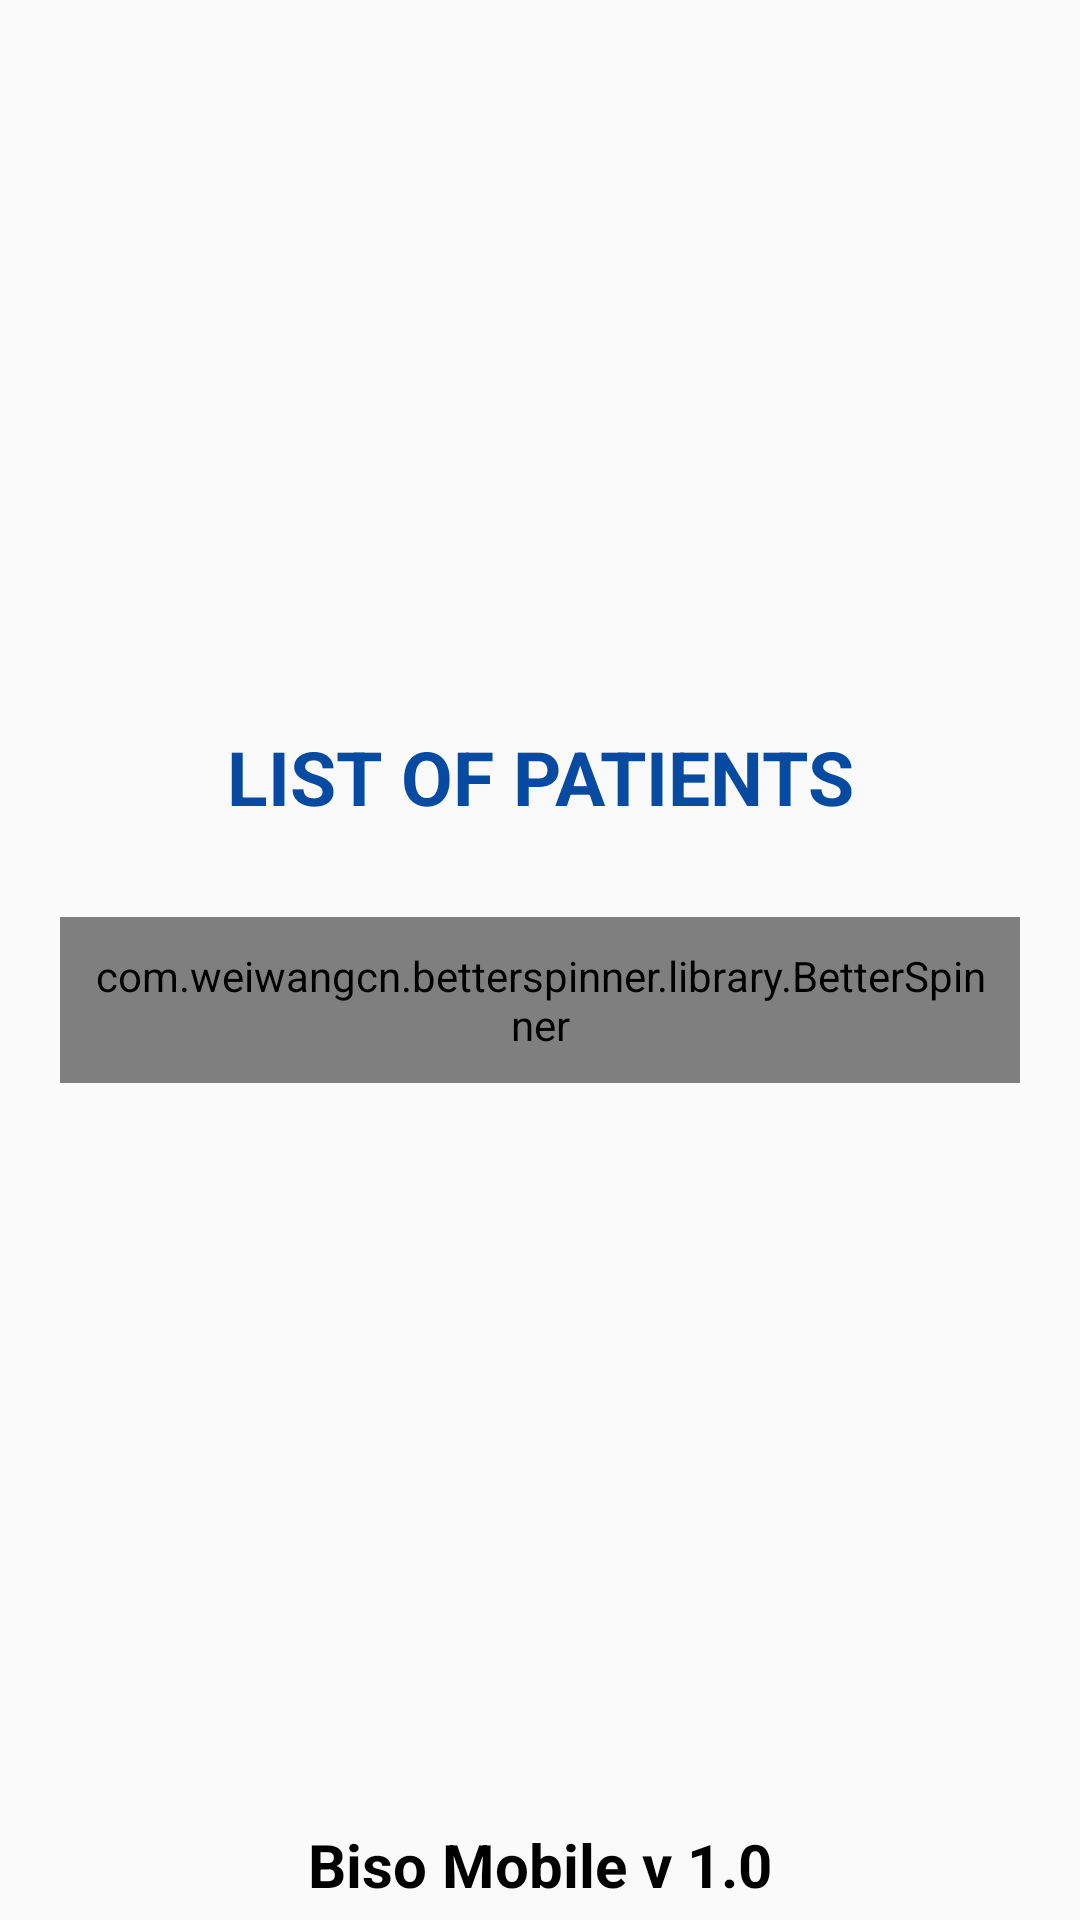

This screen was rendered from an Android layout file. Write that file and the resources it references.
<!-- AndroidManifest.xml: application theme AppTheme -->
<!-- res/layout/patients.xml -->
<?xml version="1.0" encoding="utf-8"?>
<RelativeLayout xmlns:android="http://schemas.android.com/apk/res/android"
    android:layout_width="match_parent"
    android:id="@+id/rel1"
    android:layout_height="match_parent">

    

    <RelativeLayout
        android:id="@+id/header"
        android:layout_width="match_parent"
        android:layout_height="wrap_content"
        android:layout_alignParentTop="true"
        android:background="#FC9"
        android:gravity="center" >


    </RelativeLayout>

    

    <RelativeLayout
        android:id="@+id/footer"
        android:layout_width="match_parent"
        android:layout_height="wrap_content"
        android:layout_alignParentBottom="true"
        android:gravity="center" >

        <TextView
            android:id="@+id/mfooter"
            android:layout_width="wrap_content"
            android:layout_height="wrap_content"
            android:layout_margin="5dp"
            android:text="@string/app_message"
            android:textStyle="bold"
            android:textColor="#000"
            android:textSize="20sp" />
    </RelativeLayout>

    

    <RelativeLayout
        android:id="@+id/content"
        android:layout_width="fill_parent"
        android:layout_height="fill_parent"
        android:layout_above="@id/footer"
        android:layout_below="@id/header"
        android:gravity="center" >
        <LinearLayout
            android:orientation="vertical"
            android:layout_width="match_parent"
            android:layout_height="match_parent"
            android:padding="20dp"
            android:gravity="center"
            android:id="@+id/linear1">
            <TextView
                android:textColor="@color/colorPrimaryDark"
                android:id="@+id/text_field_title"
                android:layout_width="match_parent"
                android:layout_height="wrap_content"
                android:text="@string/patients"
                android:textSize="25sp"
                android:textStyle="bold"
                android:layout_marginBottom="30dp"
                android:gravity="center"/>


            <com.weiwangcn.betterspinner.library.BetterSpinner
                android:id="@+id/spinner"
                android:layout_width="match_parent"
                android:padding="10dp"
                android:textColor="@color/black"
                android:background="@drawable/rect_text_edit"
                android:layout_height="wrap_content"
                android:hint="List of Patient"
                android:textColorHint="@color/black"/>




        </LinearLayout>


    </RelativeLayout>

</RelativeLayout>
<!-- resources referenced by this layout -->
<resources>
  <color name="black">#000</color>
  <color name="colorPrimaryDark">#074AA2</color>
  <!-- drawable rect_text_edit (drawable) -->
  <?xml version="1.0" encoding="utf-8"?>
  <layer-list xmlns:android="http://schemas.android.com/apk/res/android" >
      <item>
          <shape android:shape="rectangle" >
              <solid android:color="#00ff0000" />
              <padding android:bottom="1dp" />
          </shape>
      </item>
      <item android:bottom="3dp">
          <shape android:shape="rectangle" >
              <solid android:color="#00ff0000" />
  
              <padding
                  android:left="1dp"
                  android:right="1dp" />
          </shape>
      </item>
      <item>
          <shape android:shape="rectangle" >
              <solid android:color="#00ff0000" />
          </shape>
      </item>
  </layer-list>
  <string name="app_message">Biso Mobile v 1.0</string>
  <string name="patients">LIST OF  PATIENTS</string>
  <style name="AppTheme" parent="Theme.AppCompat.Light.DarkActionBar">
          
          <item name="colorPrimary">@color/colorPrimary</item>
          <item name="colorPrimaryDark">@color/colorPrimaryDark</item>
          <item name="colorAccent">@color/colorAccent</item>
      </style>
  <color name="colorPrimary">#ED1A3A</color>
  <color name="colorAccent">#FD9717</color>
</resources>
